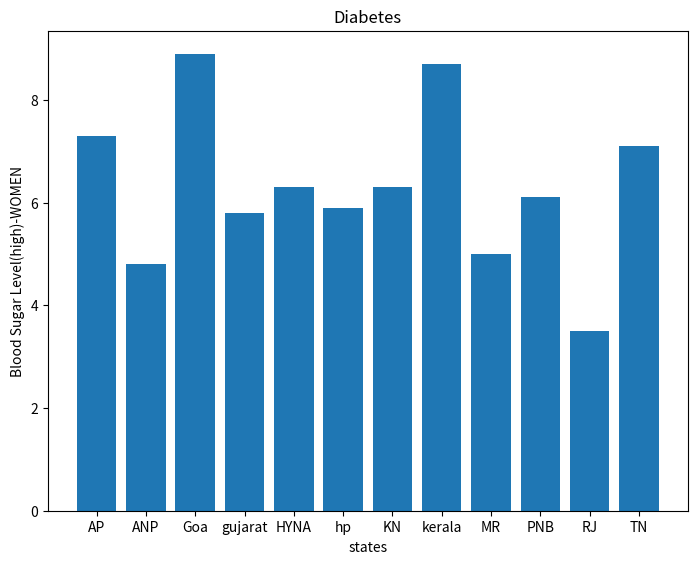

This figure's Python source:
states=['AP','ANP','Goa','gujarat','HYNA','hp','KN','kerala','MR','PNB','RJ','TN']

feature="Blood sugar level(high)-WOMEN"

data=[7.3,4.8,8.9,5.8,6.3,5.9,6.3,8.7,5,6.1,3.5,7.1]
import matplotlib.pyplot as plt
fig=plt.figure()
ax=fig.add_axes([0,0,1,1])
ax.set_ylabel("Blood Sugar Level(high)-WOMEN")
ax.set_xlabel("states")
ax.set_title("Diabetes")

ax.bar(states,data)
plt.show()
